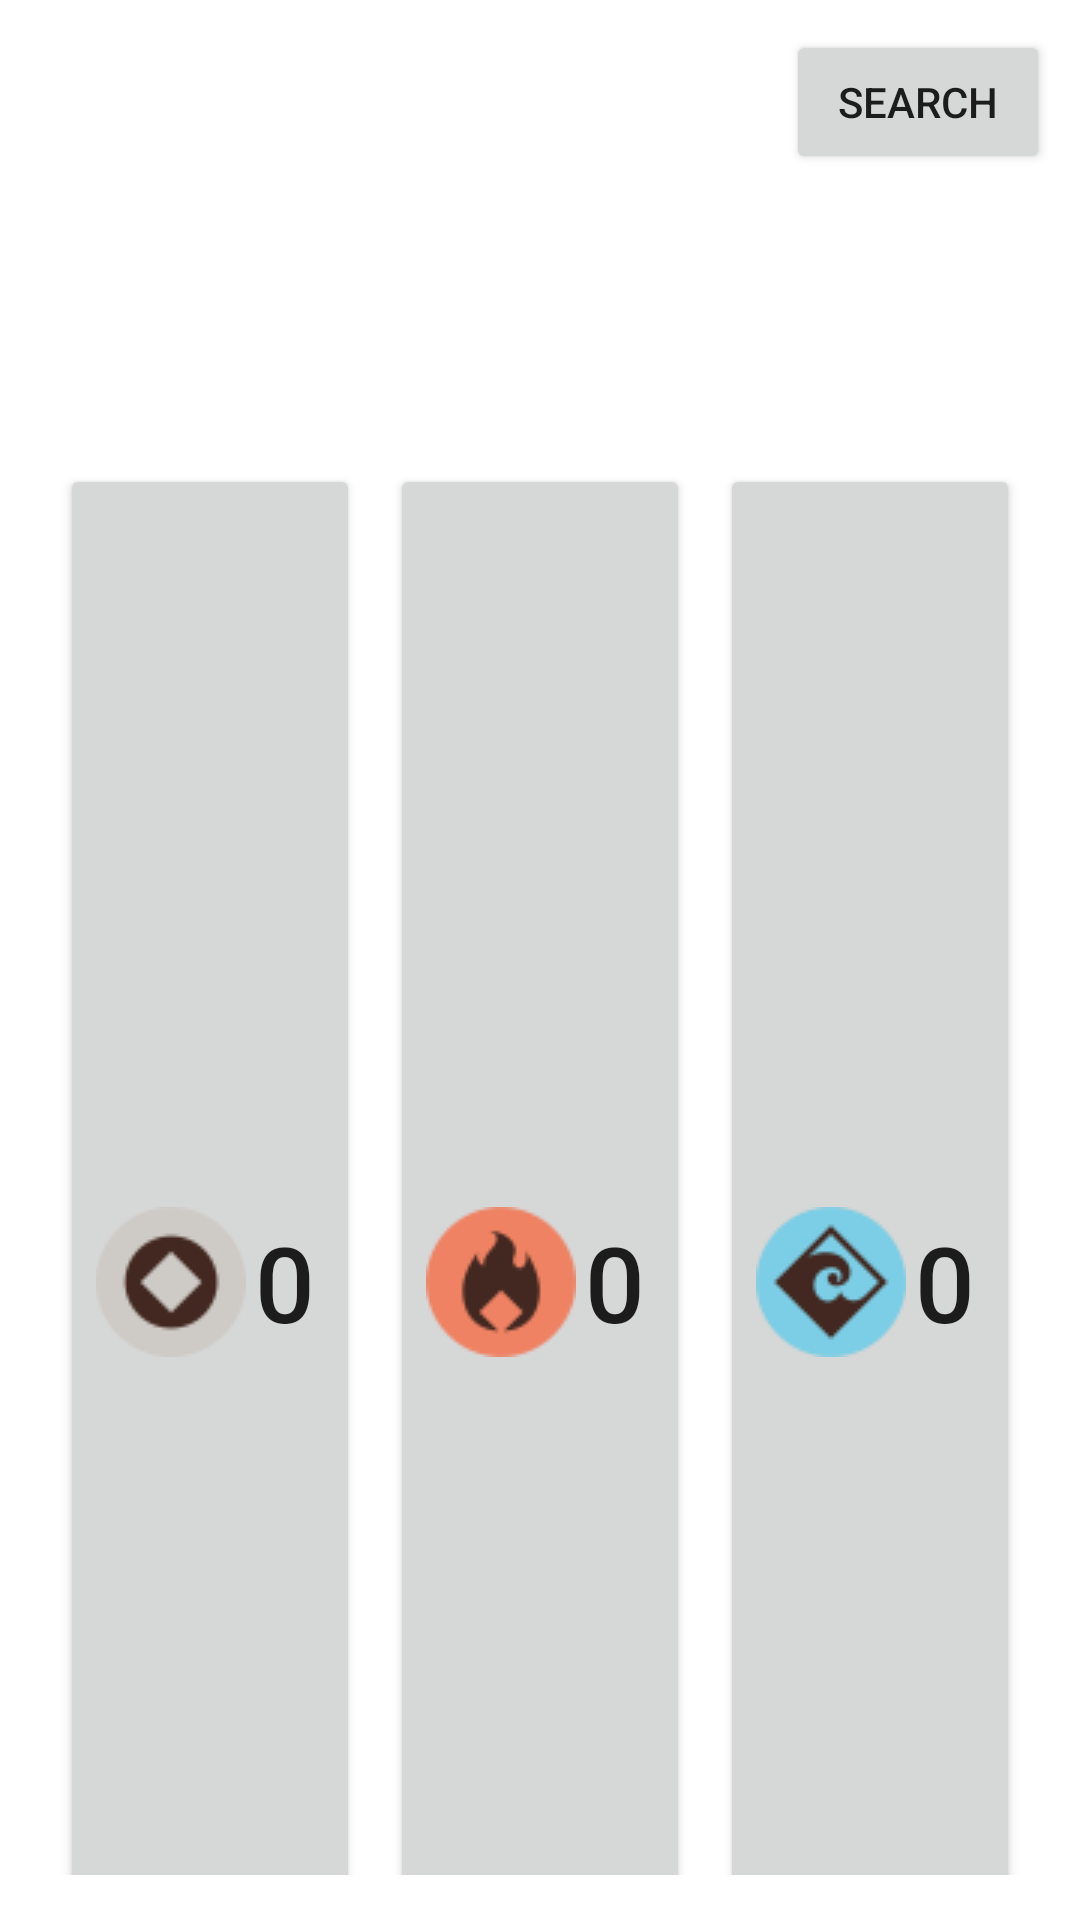

Write the Android layout XML for this screen, with the resource values it uses.
<!-- AndroidManifest.xml: application theme Theme.PokemonChart -->
<!-- res/layout/activity_main.xml -->
<?xml version="1.0" encoding="utf-8"?>
<LinearLayout xmlns:android="http://schemas.android.com/apk/res/android"
    xmlns:app="http://schemas.android.com/apk/res-auto"
    xmlns:tools="http://schemas.android.com/tools"
    android:layout_width="match_parent"
    android:layout_height="match_parent"
    tools:context=".MainActivity"
    android:orientation="vertical">

    <Button
        android:id="@+id/toSearch"
        android:layout_width="wrap_content"
        android:layout_height="wrap_content"
        android:layout_gravity="right"
        android:layout_margin="10dp"
        android:text="Search"/>

    <RelativeLayout
        android:layout_width="wrap_content"
        android:layout_height="wrap_content"
        android:layout_gravity="center"
        android:padding="10dp"
        >

        <TextView
            android:id="@+id/typeI"
            android:layout_width="wrap_content"
            android:layout_height="wrap_content"
            android:text=""
            android:textSize="35sp"
            android:paddingHorizontal="10dp"
            />

        <TextView
            android:id="@+id/typeII"
            android:layout_width="wrap_content"
            android:layout_height="wrap_content"
            android:text=""
            android:textSize="35sp"
            android:layout_toEndOf="@+id/typeI"
            android:paddingHorizontal="10dp"/>

    </RelativeLayout>

    <GridLayout
        android:layout_width="match_parent"
        android:layout_height="wrap_content"
        android:orientation="horizontal"
        android:layout_gravity="center"
        android:padding="15dp"
        android:rowCount="12"
        android:columnCount="3">

        <Button
            android:id="@+id/btnNormal"
            android:text="0"
            android:textSize="35sp"
            android:drawableLeft="@drawable/normal"
            android:layout_columnWeight="1"
            android:layout_rowWeight="1"
            android:layout_margin="5dp"/>
        <Button
            android:id="@+id/btnFire"
            android:text="0"
            android:textSize="35sp"
            android:drawableLeft="@drawable/fire"
            android:layout_columnWeight="1"
            android:layout_rowWeight="1"
            android:layout_margin="5dp"/>
        <Button
            android:id="@+id/btnWater"
            android:text="0"
            android:textSize="35sp"
            android:drawableLeft="@drawable/water"
            android:layout_columnWeight="1"
            android:layout_rowWeight="1"
            android:layout_margin="5dp"/>
        <Button
            android:id="@+id/btnElectric"
            android:text="0"
            android:textSize="35sp"
            android:drawableLeft="@drawable/electric"
            android:layout_columnWeight="1"
            android:layout_rowWeight="1"
            android:layout_margin="5dp"/>
        <Button
            android:id="@+id/btnGrass"
            android:text="0"
            android:textSize="35sp"
            android:drawableLeft="@drawable/grass"
            android:layout_columnWeight="1"
            android:layout_rowWeight="1"
            android:layout_margin="5dp"/>
        <Button
            android:id="@+id/btnIce"
            android:text="0"
            android:textSize="35sp"
            android:drawableLeft="@drawable/ice"
            android:layout_columnWeight="1"
            android:layout_rowWeight="1"
            android:layout_margin="5dp"/>
        <Button
            android:id="@+id/btnFighting"
            android:text="0"
            android:textSize="35sp"
            android:drawableLeft="@drawable/fighting"
            android:layout_columnWeight="1"
            android:layout_rowWeight="1"
            android:layout_margin="5dp"/>
        <Button
            android:id="@+id/btnPoison"
            android:text="0"
            android:textSize="35sp"
            android:drawableLeft="@drawable/poison"
            android:layout_columnWeight="1"
            android:layout_rowWeight="1"
            android:layout_margin="5dp"/>
        <Button
            android:id="@+id/btnGround"
            android:text="0"
            android:textSize="35sp"
            android:drawableLeft="@drawable/ground"
            android:layout_columnWeight="1"
            android:layout_rowWeight="1"
            android:layout_margin="5dp"/>
        <Button
            android:id="@+id/btnFlying"
            android:text="0"
            android:textSize="35sp"
            android:drawableLeft="@drawable/flying"
            android:layout_columnWeight="1"
            android:layout_rowWeight="1"
            android:layout_margin="5dp"/>
        <Button
            android:id="@+id/btnPsychic"
            android:text="0"
            android:textSize="35sp"
            android:drawableLeft="@drawable/psychic"
            android:layout_columnWeight="1"
            android:layout_rowWeight="1"
            android:layout_margin="5dp"/>
        <Button
            android:id="@+id/btnBug"
            android:text="0"
            android:textSize="35sp"
            android:drawableLeft="@drawable/bug"
            android:layout_columnWeight="1"
            android:layout_rowWeight="1"
            android:layout_margin="5dp"/>
        <Button
            android:id="@+id/btnRock"
            android:text="0"
            android:textSize="35sp"
            android:drawableLeft="@drawable/rock"
            android:layout_columnWeight="1"
            android:layout_rowWeight="1"
            android:layout_margin="5dp"/>
        <Button
            android:id="@+id/btnGhost"
            android:text="0"
            android:textSize="35sp"
            android:drawableLeft="@drawable/ghost"
            android:layout_columnWeight="1"
            android:layout_rowWeight="1"
            android:layout_margin="5dp"/>
        <Button
            android:id="@+id/btnDragon"
            android:text="0"
            android:textSize="35sp"
            android:drawableLeft="@drawable/dragon"
            android:layout_columnWeight="1"
            android:layout_rowWeight="1"
            android:layout_margin="5dp"/>

        <Button
            android:id="@+id/btnDark"
            android:text="0"
            android:textSize="35sp"
            android:drawableLeft="@drawable/dark"
            android:layout_columnWeight="1"
            android:layout_rowWeight="1"
            android:layout_margin="5dp"/>
        <Button
            android:id="@+id/btnSteel"
            android:text="0"
            android:textSize="35sp"
            android:drawableLeft="@drawable/steel"
            android:layout_columnWeight="1"
            android:layout_rowWeight="1"
            android:layout_margin="5dp"/>
        <Button
            android:id="@+id/btnFairy"
            android:text="0"
            android:textSize="35sp"
            android:drawableLeft="@drawable/fairy"
            android:layout_columnWeight="1"
            android:layout_rowWeight="1"
            android:layout_margin="5dp"/>
    </GridLayout>
</LinearLayout>
<!-- resources referenced by this layout -->
<resources>
  <!-- drawable bug: png bitmap (drawable-v24, 2207 bytes) -->
  <!-- drawable dark: png bitmap (drawable-v24, 2347 bytes) -->
  <!-- drawable dragon: png bitmap (drawable-v24, 2441 bytes) -->
  <!-- drawable electric: png bitmap (drawable-v24, 2015 bytes) -->
  <!-- drawable fairy: png bitmap (drawable-v24, 2360 bytes) -->
  <!-- drawable fighting: png bitmap (drawable-v24, 2186 bytes) -->
  <!-- drawable fire: png bitmap (drawable-v24, 2002 bytes) -->
  <!-- drawable flying: png bitmap (drawable-v24, 2297 bytes) -->
  <!-- drawable ghost: png bitmap (drawable-v24, 2242 bytes) -->
  <!-- drawable grass: png bitmap (drawable-v24, 2057 bytes) -->
  <!-- drawable ground: png bitmap (drawable-v24, 2205 bytes) -->
  <!-- drawable ice: png bitmap (drawable-v24, 2198 bytes) -->
  <!-- drawable normal: png bitmap (drawable-v24, 2020 bytes) -->
  <!-- drawable poison: png bitmap (drawable-v24, 2315 bytes) -->
  <!-- drawable psychic: png bitmap (drawable-v24, 2445 bytes) -->
  <!-- drawable rock: png bitmap (drawable-v24, 1783 bytes) -->
  <!-- drawable steel: png bitmap (drawable-v24, 2222 bytes) -->
  <!-- drawable water: png bitmap (drawable-v24, 2266 bytes) -->
  <style name="Theme.PokemonChart" parent="Theme.MaterialComponents.DayNight.DarkActionBar">
          
          <item name="colorPrimary">@color/purple_500</item>
          <item name="colorPrimaryVariant">@color/purple_700</item>
          <item name="colorOnPrimary">@color/white</item>
          
          <item name="colorSecondary">@color/teal_200</item>
          <item name="colorSecondaryVariant">@color/teal_700</item>
          <item name="colorOnSecondary">@color/black</item>
          
          <item name="android:statusBarColor" tools:targetApi="l">?attr/colorPrimaryVariant</item>
          
      </style>
  <color name="purple_500">#FF6200EE</color>
  <color name="purple_700">#FF3700B3</color>
  <color name="white">#FFFFFFFF</color>
  
      //type Colour
  <color name="teal_200">#FF03DAC5</color>
  <color name="teal_700">#FF018786</color>
  <color name="black">#FF000000</color>
</resources>
